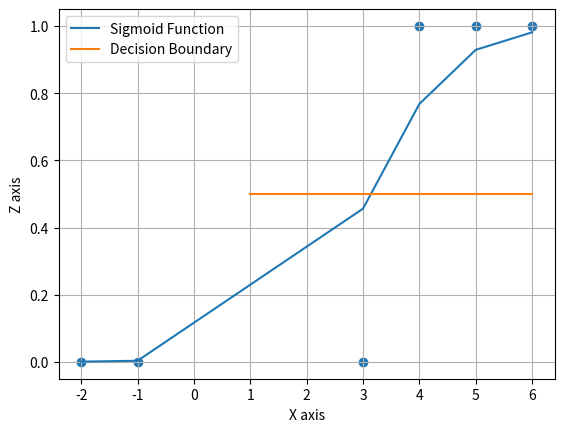

The script that saved this image:
# My attempt on logistic regression(classification)

import matplotlib.pyplot as plt
import numpy as np
from math import exp

x=np.array([-2,-1,3,4,5,6])
y=np.array([0,0,0,1,1,1])
m=len(x)
def sig(w,b):
    fx1=[]
    for k in range(6):
        fx1.append(1/(1+exp(-(w*x[k]+b))))
    fx=np.array(fx1)
    return fx
print(sig(1,0))
def gd(x,y,epoch,alpha):
    w=1
    b=1
    for i in range(epoch):
        fxd=sig(w,b)
        #-1/fx x*(fxd**2)
        # dw=1/m*(np.sum(((fxd-y)**2)*(x*(fxd**2))))
        dw=1/m*(np.sum((fxd-y)*x))
        db=1/m*(np.sum((fxd-y)))
        # db=1/m*(np.sum(((fxd-y)**2)*((fxd**2))))
        w-=alpha*dw
        b-=alpha*db
    return w,b
w,b=gd(x,y,10000,0.01)
print(w,b)
plt.plot(x,sig(w,b),label='Sigmoid Function')
plt.plot([1,6],[0.5,0.5],label='Decision Boundary')
plt.scatter(x,y)
plt.ylabel('Z axis')
plt.xlabel('X axis')
plt.legend()
plt.grid(True)
plt.show()